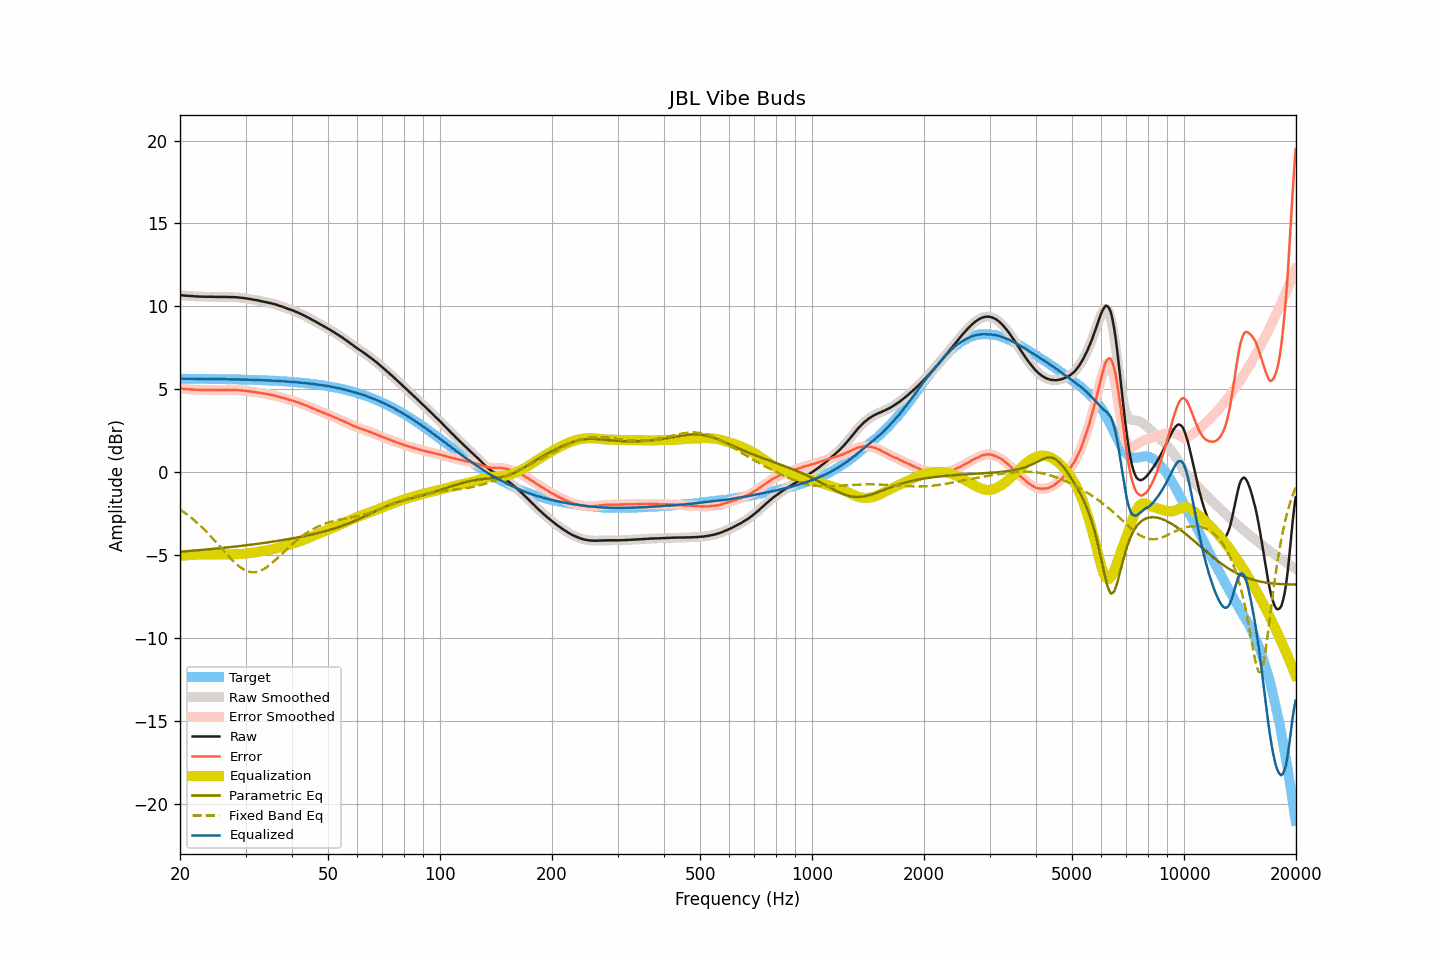

The file beside this chart, header and first rows:
frequency, raw, smoothed, error, error_smoothed, equalization, parametric_eq, fixed_band_eq, equalized_raw, equalized_smoothed, target
20.00, 10.68, 10.68, 5.04, 5.04, -5.04, -4.80, -2.25, 5.64, 5.64, 5.64
20.20, 10.67, 10.67, 5.03, 5.03, -5.03, -4.79, -2.31, 5.64, 5.64, 5.64
20.40, 10.66, 10.66, 5.02, 5.02, -5.02, -4.78, -2.38, 5.64, 5.64, 5.64
20.61, 10.65, 10.65, 5.01, 5.01, -5.02, -4.77, -2.45, 5.63, 5.63, 5.64
20.81, 10.64, 10.64, 5.01, 5.01, -5.01, -4.77, -2.52, 5.63, 5.64, 5.64
21.02, 10.64, 10.64, 5.01, 5.00, -5.00, -4.76, -2.59, 5.64, 5.63, 5.63
21.23, 10.63, 10.63, 5.00, 5.00, -5.00, -4.75, -2.67, 5.64, 5.64, 5.63
21.44, 10.62, 10.62, 4.99, 4.99, -4.99, -4.74, -2.75, 5.63, 5.64, 5.63
21.66, 10.62, 10.62, 4.99, 4.98, -4.98, -4.73, -2.83, 5.64, 5.63, 5.63
21.87, 10.61, 10.61, 4.98, 4.98, -4.98, -4.73, -2.91, 5.63, 5.63, 5.63
22.09, 10.60, 10.60, 4.97, 4.97, -4.97, -4.72, -2.99, 5.63, 5.63, 5.63
22.31, 10.60, 10.60, 4.97, 4.97, -4.97, -4.71, -3.08, 5.63, 5.63, 5.63
22.54, 10.59, 10.59, 4.96, 4.96, -4.96, -4.70, -3.17, 5.63, 5.63, 5.63
22.76, 10.59, 10.59, 4.96, 4.96, -4.96, -4.69, -3.26, 5.63, 5.63, 5.63
22.99, 10.59, 10.59, 4.96, 4.96, -4.96, -4.68, -3.35, 5.63, 5.63, 5.63
23.22, 10.58, 10.58, 4.95, 4.96, -4.96, -4.68, -3.45, 5.62, 5.63, 5.63
23.45, 10.58, 10.58, 4.96, 4.96, -4.96, -4.67, -3.55, 5.62, 5.62, 5.63
23.69, 10.58, 10.58, 4.96, 4.96, -4.96, -4.66, -3.65, 5.62, 5.62, 5.62
23.92, 10.58, 10.58, 4.96, 4.96, -4.96, -4.65, -3.75, 5.62, 5.62, 5.62
24.16, 10.58, 10.58, 4.96, 4.96, -4.96, -4.64, -3.85, 5.62, 5.62, 5.62
24.40, 10.58, 10.58, 4.96, 4.96, -4.96, -4.63, -3.96, 5.62, 5.62, 5.62
24.65, 10.58, 10.58, 4.96, 4.96, -4.96, -4.62, -4.07, 5.62, 5.62, 5.62
24.89, 10.57, 10.57, 4.95, 4.96, -4.96, -4.61, -4.17, 5.61, 5.62, 5.62
25.14, 10.57, 10.57, 4.95, 4.95, -4.96, -4.60, -4.28, 5.61, 5.61, 5.62
25.39, 10.57, 10.57, 4.96, 4.95, -4.96, -4.59, -4.39, 5.61, 5.61, 5.62
25.65, 10.57, 10.57, 4.96, 4.96, -4.96, -4.58, -4.50, 5.61, 5.61, 5.61
25.91, 10.57, 10.57, 4.96, 4.96, -4.96, -4.57, -4.61, 5.61, 5.61, 5.61
26.16, 10.57, 10.57, 4.96, 4.96, -4.96, -4.56, -4.72, 5.61, 5.61, 5.61
26.43, 10.57, 10.57, 4.96, 4.96, -4.96, -4.55, -4.83, 5.61, 5.61, 5.61
26.69, 10.57, 10.57, 4.96, 4.96, -4.96, -4.54, -4.94, 5.61, 5.61, 5.61
26.96, 10.56, 10.56, 4.96, 4.96, -4.96, -4.53, -5.05, 5.60, 5.60, 5.61
27.23, 10.56, 10.56, 4.96, 4.96, -4.96, -4.52, -5.15, 5.60, 5.60, 5.60
27.50, 10.56, 10.56, 4.96, 4.96, -4.96, -4.51, -5.25, 5.60, 5.60, 5.60
27.77, 10.56, 10.56, 4.96, 4.96, -4.96, -4.50, -5.35, 5.60, 5.60, 5.60
28.05, 10.55, 10.55, 4.95, 4.96, -4.95, -4.49, -5.45, 5.60, 5.60, 5.60
28.33, 10.55, 10.55, 4.95, 4.95, -4.95, -4.48, -5.53, 5.60, 5.60, 5.60
28.62, 10.54, 10.54, 4.95, 4.95, -4.95, -4.47, -5.62, 5.59, 5.59, 5.59
28.90, 10.53, 10.53, 4.94, 4.94, -4.94, -4.46, -5.70, 5.59, 5.59, 5.59
29.19, 10.52, 10.52, 4.93, 4.93, -4.93, -4.44, -5.77, 5.59, 5.59, 5.59
29.48, 10.51, 10.51, 4.92, 4.92, -4.92, -4.43, -5.83, 5.59, 5.59, 5.59
29.78, 10.50, 10.50, 4.92, 4.91, -4.91, -4.42, -5.89, 5.59, 5.59, 5.58
30.08, 10.48, 10.48, 4.90, 4.90, -4.90, -4.41, -5.93, 5.58, 5.58, 5.58
30.38, 10.47, 10.47, 4.89, 4.89, -4.89, -4.40, -5.97, 5.58, 5.58, 5.58
30.68, 10.45, 10.45, 4.87, 4.88, -4.88, -4.38, -6.00, 5.57, 5.58, 5.58
30.99, 10.44, 10.44, 4.87, 4.86, -4.87, -4.37, -6.02, 5.58, 5.57, 5.57
31.30, 10.42, 10.42, 4.85, 4.85, -4.85, -4.36, -6.03, 5.57, 5.57, 5.57
31.61, 10.40, 10.41, 4.83, 4.84, -4.84, -4.35, -6.03, 5.56, 5.57, 5.57
31.93, 10.39, 10.39, 4.83, 4.82, -4.82, -4.33, -6.02, 5.57, 5.56, 5.56
32.24, 10.37, 10.37, 4.81, 4.81, -4.81, -4.32, -6.01, 5.56, 5.56, 5.56
32.57, 10.35, 10.35, 4.79, 4.79, -4.79, -4.31, -5.98, 5.56, 5.56, 5.56
32.89, 10.33, 10.33, 4.78, 4.78, -4.78, -4.30, -5.95, 5.55, 5.55, 5.55
33.22, 10.31, 10.31, 4.76, 4.76, -4.76, -4.28, -5.90, 5.55, 5.55, 5.55
33.55, 10.29, 10.29, 4.74, 4.75, -4.75, -4.27, -5.85, 5.54, 5.54, 5.55
33.89, 10.27, 10.27, 4.73, 4.73, -4.73, -4.26, -5.79, 5.54, 5.54, 5.54
34.23, 10.25, 10.25, 4.71, 4.71, -4.71, -4.24, -5.73, 5.54, 5.54, 5.54
34.57, 10.23, 10.23, 4.70, 4.70, -4.70, -4.23, -5.66, 5.53, 5.54, 5.53
34.92, 10.21, 10.21, 4.68, 4.68, -4.68, -4.21, -5.58, 5.53, 5.53, 5.53
35.27, 10.18, 10.18, 4.66, 4.66, -4.66, -4.20, -5.50, 5.52, 5.52, 5.52
35.62, 10.15, 10.16, 4.63, 4.64, -4.64, -4.18, -5.42, 5.52, 5.52, 5.52
35.97, 10.13, 10.13, 4.62, 4.61, -4.61, -4.17, -5.33, 5.52, 5.51, 5.51
... 635 more rows
